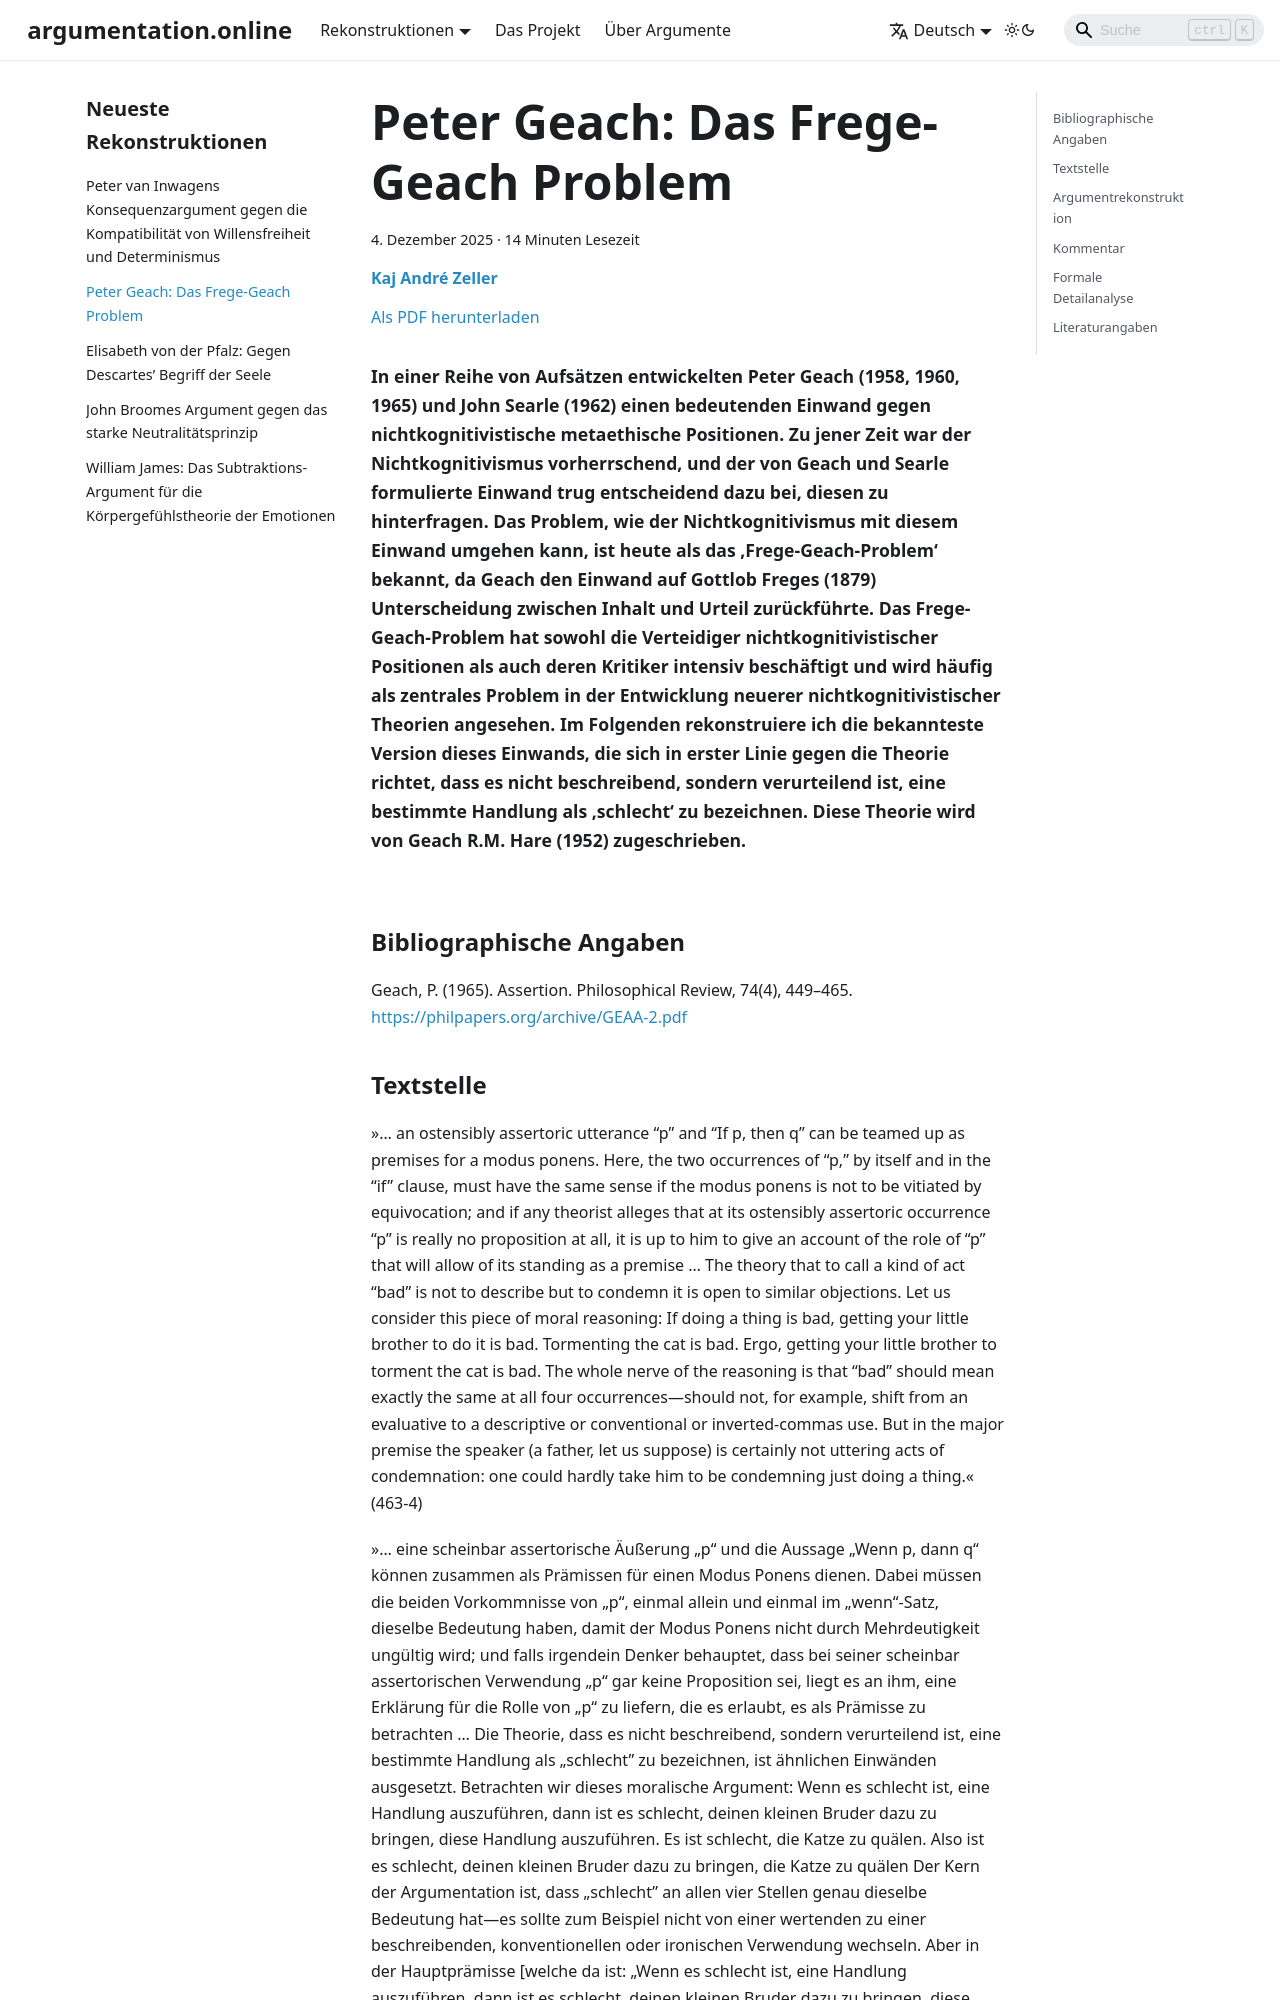

repository: argumentation-online/argumentation.online · page: reconstructions/Zeller_ArgOnl-2025-12/index.html · generator: docusaurus

---
title: 'Peter Geach: Das Frege-Geach Problem'
abstract: 'In einer Reihe von Aufsätzen entwickelten Peter Geach (1958, 1960, 1965) und John Searle (1962) einen bedeutenden Einwand gegen nichtkognitivistische metaethische Positionen. Zu jener Zeit war der Nichtkognitivismus vorherrschend, und der von Geach und Searle formulierte Einwand trug entscheidend dazu bei, diesen zu hinterfragen. Das Problem, wie der Nichtkognitivismus mit diesem Einwand umgehen kann, ist heute als das ‚Frege-Geach-Problem‘ bekannt, da Geach den Einwand auf Gottlob Freges (1879) Unterscheidung zwischen Inhalt und Urteil zurückführte. Das Frege-Geach-Problem hat sowohl die Verteidiger nichtkognitivistischer Positionen als auch deren Kritiker intensiv beschäftigt und wird häufig als zentrales Problem in der Entwicklung neuerer nichtkognitivistischer Theorien angesehen. Im Folgenden rekonstruiere ich die bekannteste Version dieses Einwands, die sich in erster Linie gegen die Theorie richtet, dass es nicht beschreibend, sondern verurteilend ist, eine bestimmte Handlung als ‚schlecht‘ zu bezeichnen. Diese Theorie wird von Geach R.M. Hare (1952) zugeschrieben.'
description: 'In einer Reihe von Aufsätzen entwickelten Peter Geach (1958, 1960, 1965) und John Searle (1962) einen bedeutenden Einwand gegen nichtkognitivistische metaethische Positionen. Zu jener Zeit war der Nichtkognitivismus vorherrschend, und der von Geach und Searle formulierte Einwand trug entscheidend dazu bei, diesen zu hinterfragen. Das Problem, wie der Nichtkognitivismus mit diesem Einwand umgehen kann, ist heute als das ‚Frege-Geach-Problem‘ bekannt, da Geach den Einwand auf Gottlob Freges (1879) Unterscheidung zwischen Inhalt und Urteil zurückführte. Das Frege-Geach-Problem hat sowohl die Verteidiger nichtkognitivistischer Positionen als auch deren Kritiker intensiv beschäftigt und wird häufig als zentrales Problem in der Entwicklung neuerer nichtkognitivistischer Theorien angesehen. Im Folgenden rekonstruiere ich die bekannteste Version dieses Einwands, die sich in erster Linie gegen die Theorie richtet, dass es nicht beschreibend, sondern verurteilend ist, eine bestimmte Handlung als ‚schlecht‘ zu bezeichnen. Diese Theorie wird von Geach R.M. Hare (1952) zugeschrieben.'
date: 2025-12-04
authors:
  - name: Kaj André Zeller
    affiliation: University of Leeds
    email: kaj.zeller@gmail.com
tags:
  - Metaethik
  - Nichtkognitivismus
  - Sprachphilosophie
  - Peter Geach
  - R.M. Hare
  - Gottlob Frege
  - John Searle
lang: de
slug: Zeller_ArgOnl-2025-12
id: Zeller_ArgOnl-2025-12
---


## Bibliographische Angaben

Geach, P. (1965). Assertion. Philosophical Review, 74(4), 449–465. https://philpapers.org/archive/GEAA-2.pdf
